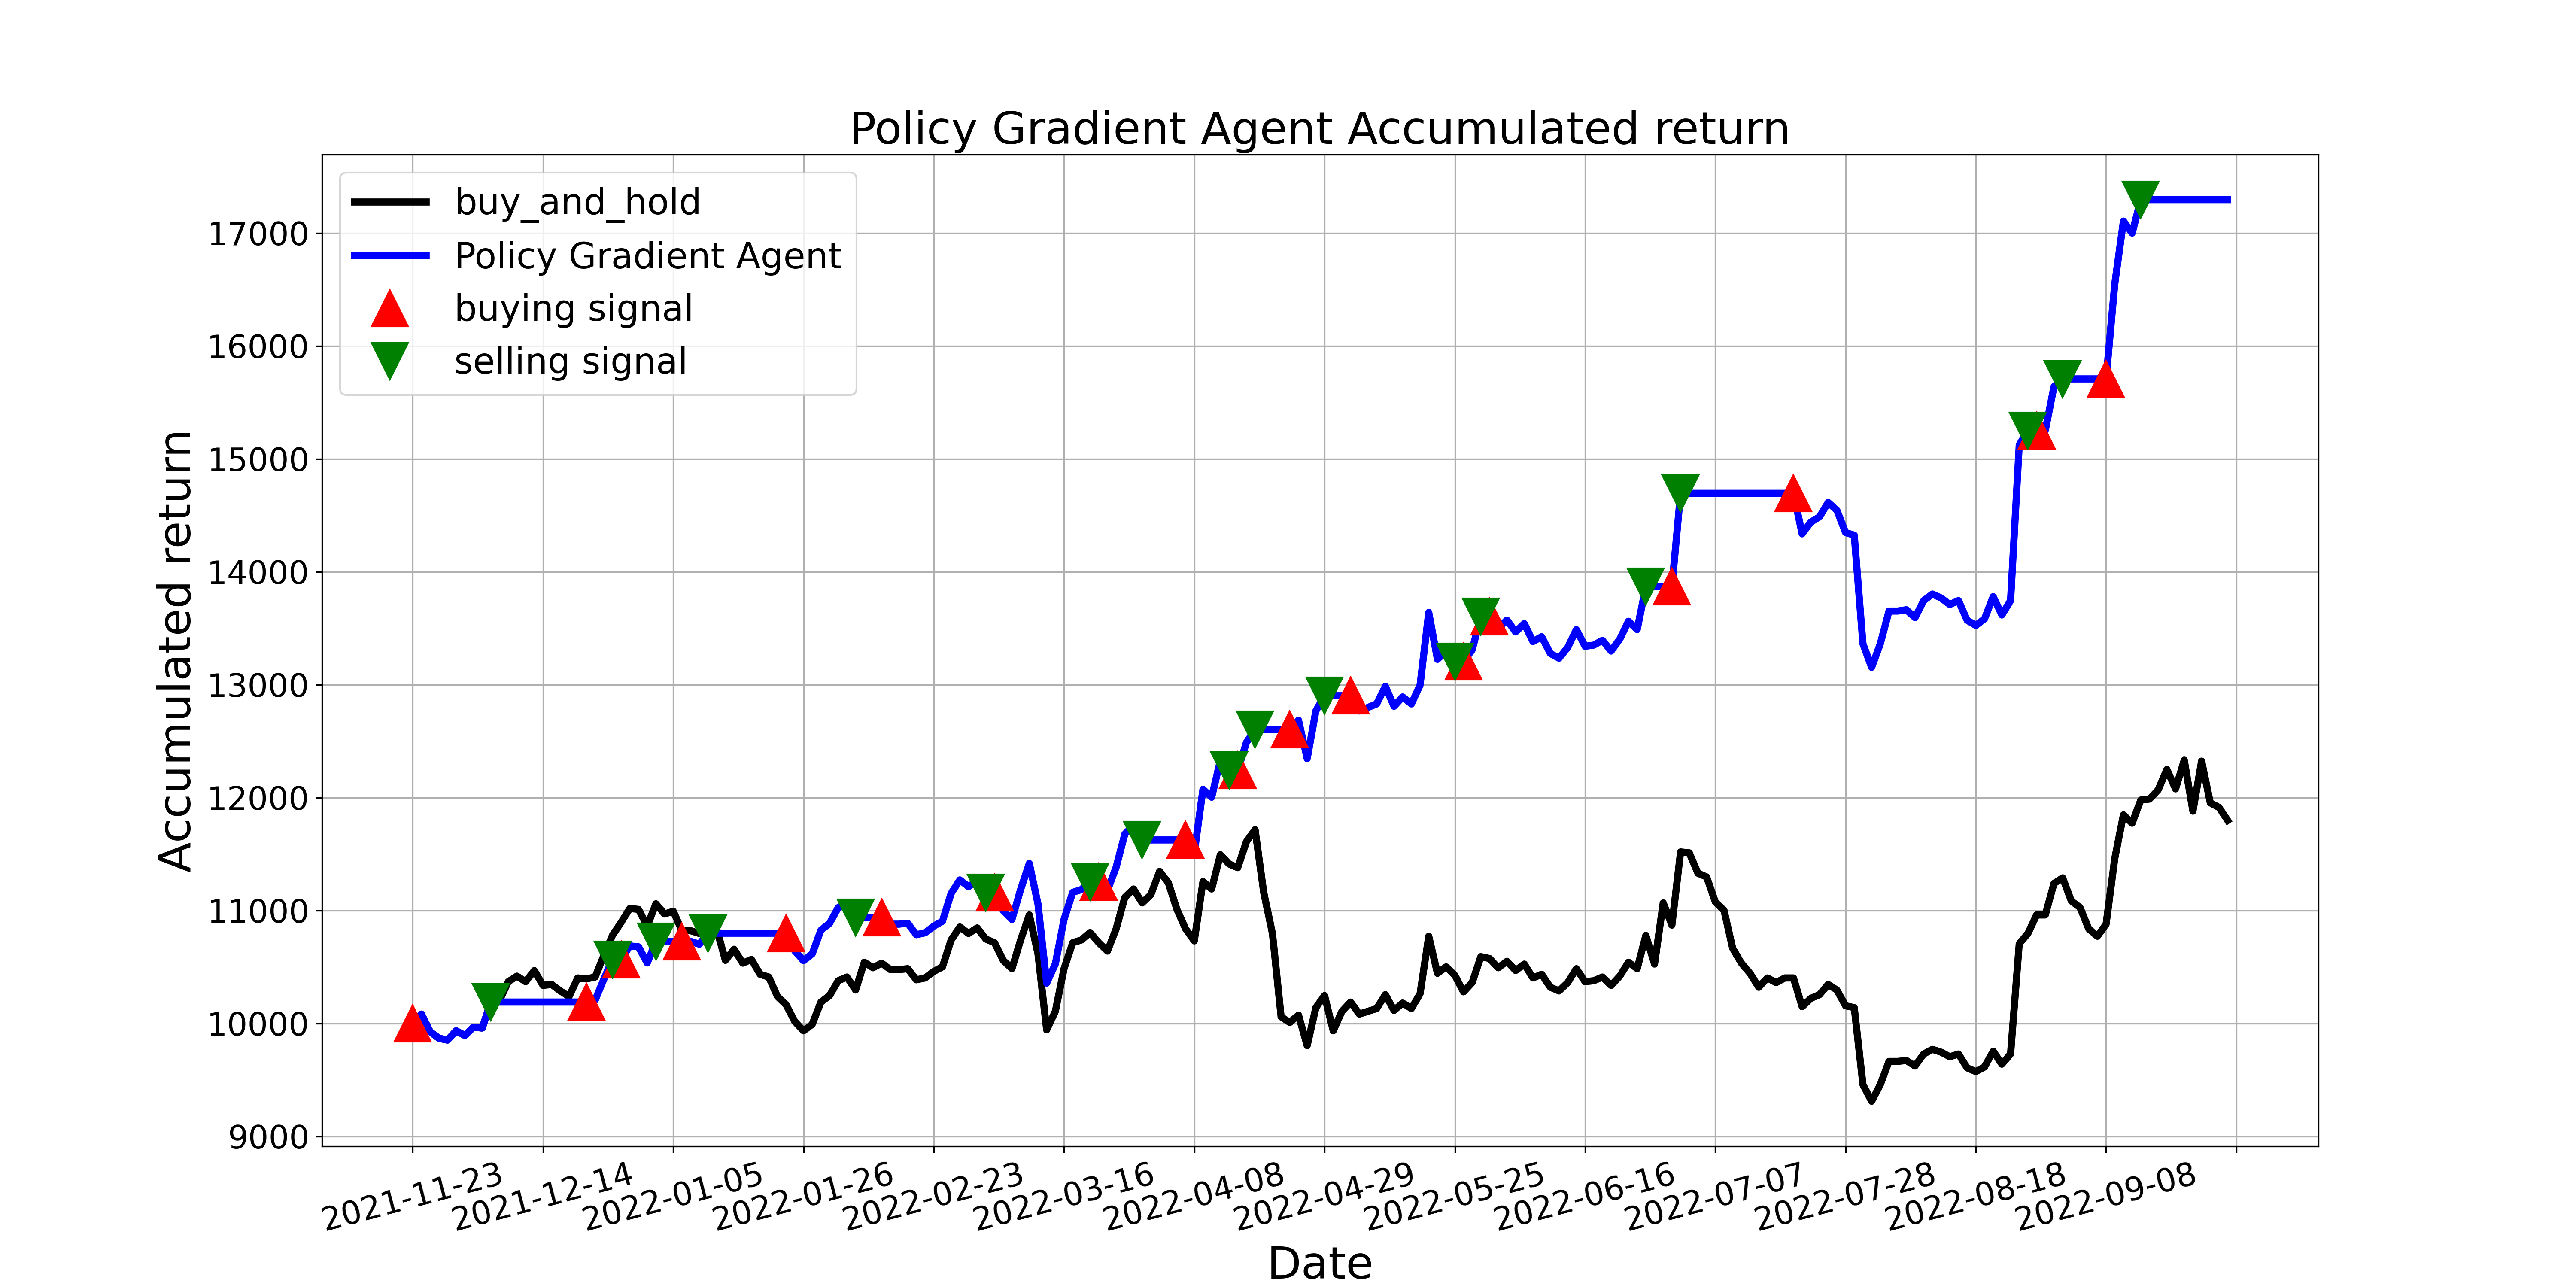

Values plotted in this chart, from the file beside it:
, tradeDate, B&H, action, operation, return
0, 2021-11-23, 10000, 1, 1, 10000
1, 2021-11-24, 10082, 0, 0, 10082
2, 2021-11-25, 9926, 0, 0, 9926
3, 2021-11-26, 9869, 2, 0, 9869
4, 2021-11-29, 9852, 2, 0, 9852
5, 2021-11-30, 9934, 1, 0, 9934
6, 2021-12-01, 9893, 2, 0, 9893
7, 2021-12-02, 9967, 0, 0, 9967
8, 2021-12-03, 9959, 1, 0, 9959
9, 2021-12-06, 10189, 2, 2, 10189
10, 2021-12-07, 10205, 0, 0, 10189
11, 2021-12-08, 10369, 2, 0, 10189
12, 2021-12-09, 10419, 0, 0, 10189
13, 2021-12-10, 10369, 2, 0, 10189
14, 2021-12-13, 10468, 0, 0, 10189
15, 2021-12-14, 10337, 2, 0, 10189
16, 2021-12-15, 10345, 0, 0, 10189
17, 2021-12-16, 10287, 2, 0, 10189
18, 2021-12-17, 10238, 0, 0, 10189
19, 2021-12-20, 10402, 2, 0, 10189
20, 2021-12-21, 10394, 1, 1, 10189
21, 2021-12-22, 10410, 0, 0, 10205
22, 2021-12-23, 10599, 1, 0, 10390
23, 2021-12-24, 10780, 2, 2, 10567
24, 2021-12-27, 10895, 1, 1, 10567
25, 2021-12-28, 11018, 0, 0, 10686
26, 2021-12-29, 11010, 1, 0, 10678
27, 2021-12-30, 10862, 0, 0, 10535
28, 2021-12-31, 11059, 2, 2, 10726
29, 2022-01-04, 10969, 0, 0, 10726
30, 2022-01-05, 10993, 2, 0, 10726
31, 2022-01-06, 10821, 1, 1, 10726
32, 2022-01-07, 10821, 2, 0, 10726
33, 2022-01-10, 10796, 1, 0, 10702
34, 2022-01-11, 10895, 2, 2, 10799
35, 2022-01-12, 10837, 0, 0, 10799
36, 2022-01-13, 10558, 2, 0, 10799
37, 2022-01-14, 10657, 0, 0, 10799
38, 2022-01-17, 10534, 2, 0, 10799
39, 2022-01-18, 10566, 0, 0, 10799
40, 2022-01-19, 10435, 2, 0, 10799
41, 2022-01-20, 10410, 0, 0, 10799
42, 2022-01-21, 10238, 2, 0, 10799
43, 2022-01-24, 10164, 1, 1, 10799
44, 2022-01-25, 10016, 2, 0, 10642
45, 2022-01-26, 9934, 1, 0, 10555
46, 2022-01-27, 9992, 0, 0, 10616
47, 2022-01-28, 10189, 1, 0, 10825
48, 2022-02-07, 10246, 0, 0, 10886
49, 2022-02-08, 10378, 1, 0, 11026
50, 2022-02-09, 10410, 0, 0, 11061
51, 2022-02-10, 10296, 2, 2, 10939
52, 2022-02-11, 10542, 0, 0, 10939
53, 2022-02-14, 10493, 2, 0, 10939
54, 2022-02-15, 10534, 1, 1, 10939
55, 2022-02-16, 10476, 2, 0, 10879
56, 2022-02-17, 10476, 1, 0, 10879
57, 2022-02-18, 10484, 0, 0, 10887
58, 2022-02-21, 10386, 1, 0, 10785
59, 2022-02-22, 10402, 0, 0, 10802
... 150 more rows
